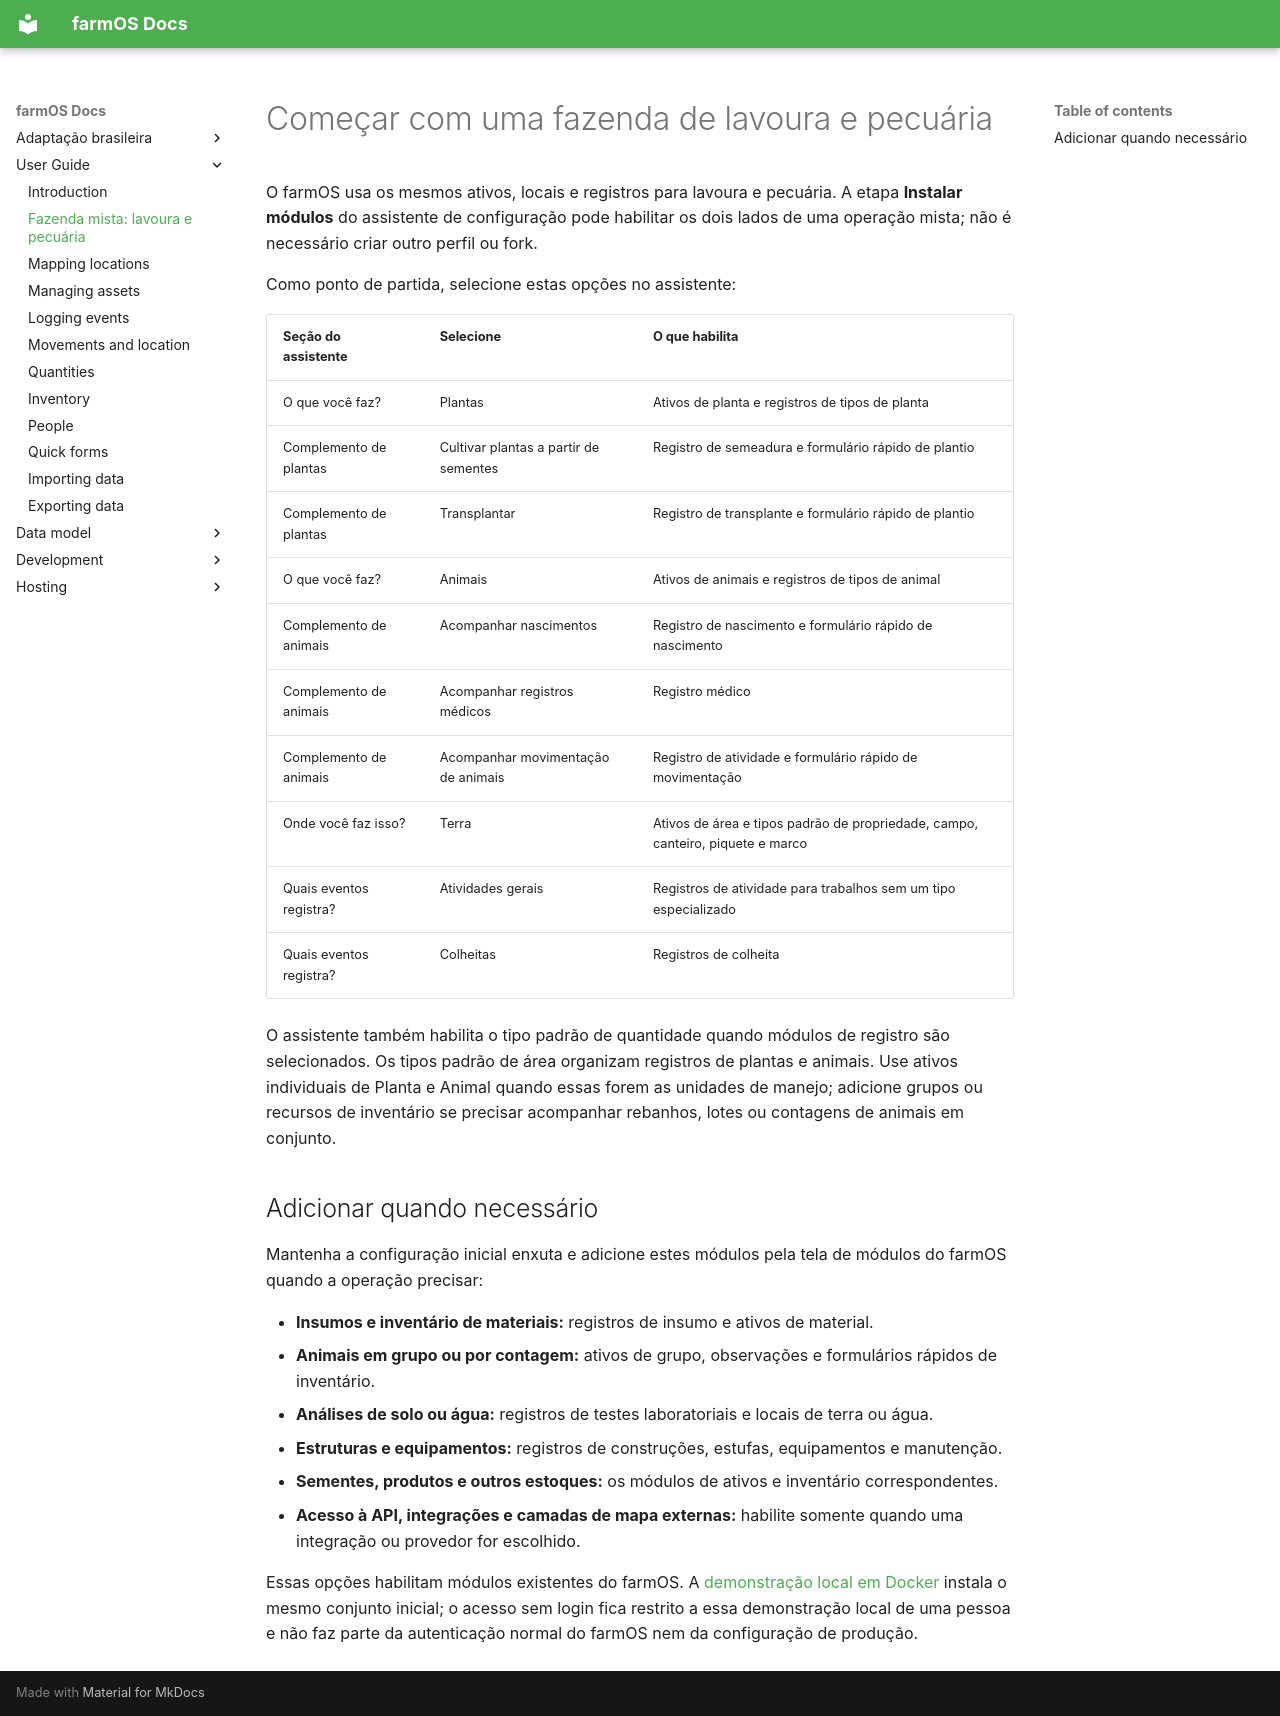

repository: GUZZBR1/Agro_Notes · page: guide/mixed-farm/index.html · generator: mkdocs

# Começar com uma fazenda de lavoura e pecuária

O farmOS usa os mesmos ativos, locais e registros para lavoura e pecuária. A
etapa **Instalar módulos** do assistente de configuração pode habilitar os dois
lados de uma operação mista; não é necessário criar outro perfil ou fork.

Como ponto de partida, selecione estas opções no assistente:

| Seção do assistente | Selecione | O que habilita |
| --- | --- | --- |
| O que você faz? | Plantas | Ativos de planta e registros de tipos de planta |
| Complemento de plantas | Cultivar plantas a partir de sementes | Registro de semeadura e formulário rápido de plantio |
| Complemento de plantas | Transplantar | Registro de transplante e formulário rápido de plantio |
| O que você faz? | Animais | Ativos de animais e registros de tipos de animal |
| Complemento de animais | Acompanhar nascimentos | Registro de nascimento e formulário rápido de nascimento |
| Complemento de animais | Acompanhar registros médicos | Registro médico |
| Complemento de animais | Acompanhar movimentação de animais | Registro de atividade e formulário rápido de movimentação |
| Onde você faz isso? | Terra | Ativos de área e tipos padrão de propriedade, campo, canteiro, piquete e marco |
| Quais eventos registra? | Atividades gerais | Registros de atividade para trabalhos sem um tipo especializado |
| Quais eventos registra? | Colheitas | Registros de colheita |

O assistente também habilita o tipo padrão de quantidade quando módulos de
registro são selecionados. Os tipos padrão de área organizam registros de
plantas e animais. Use ativos individuais de Planta e Animal quando essas forem
as unidades de manejo; adicione grupos ou recursos de inventário se precisar
acompanhar rebanhos, lotes ou contagens de animais em conjunto.

## Adicionar quando necessário

Mantenha a configuração inicial enxuta e adicione estes módulos pela tela de
módulos do farmOS quando a operação precisar:

- **Insumos e inventário de materiais:** registros de insumo e ativos de material.
- **Animais em grupo ou por contagem:** ativos de grupo, observações e
  formulários rápidos de inventário.
- **Análises de solo ou água:** registros de testes laboratoriais e locais de
  terra ou água.
- **Estruturas e equipamentos:** registros de construções, estufas, equipamentos
  e manutenção.
- **Sementes, produtos e outros estoques:** os módulos de ativos e inventário
  correspondentes.
- **Acesso à API, integrações e camadas de mapa externas:** habilite somente
  quando uma integração ou provedor for escolhido.

Essas opções habilitam módulos existentes do farmOS. A
[demonstração local em Docker](../hosting/local-preview.md) instala o mesmo
conjunto inicial; o acesso sem login fica restrito a essa demonstração local de
uma pessoa e não faz parte da autenticação normal do farmOS nem da configuração
de produção.
